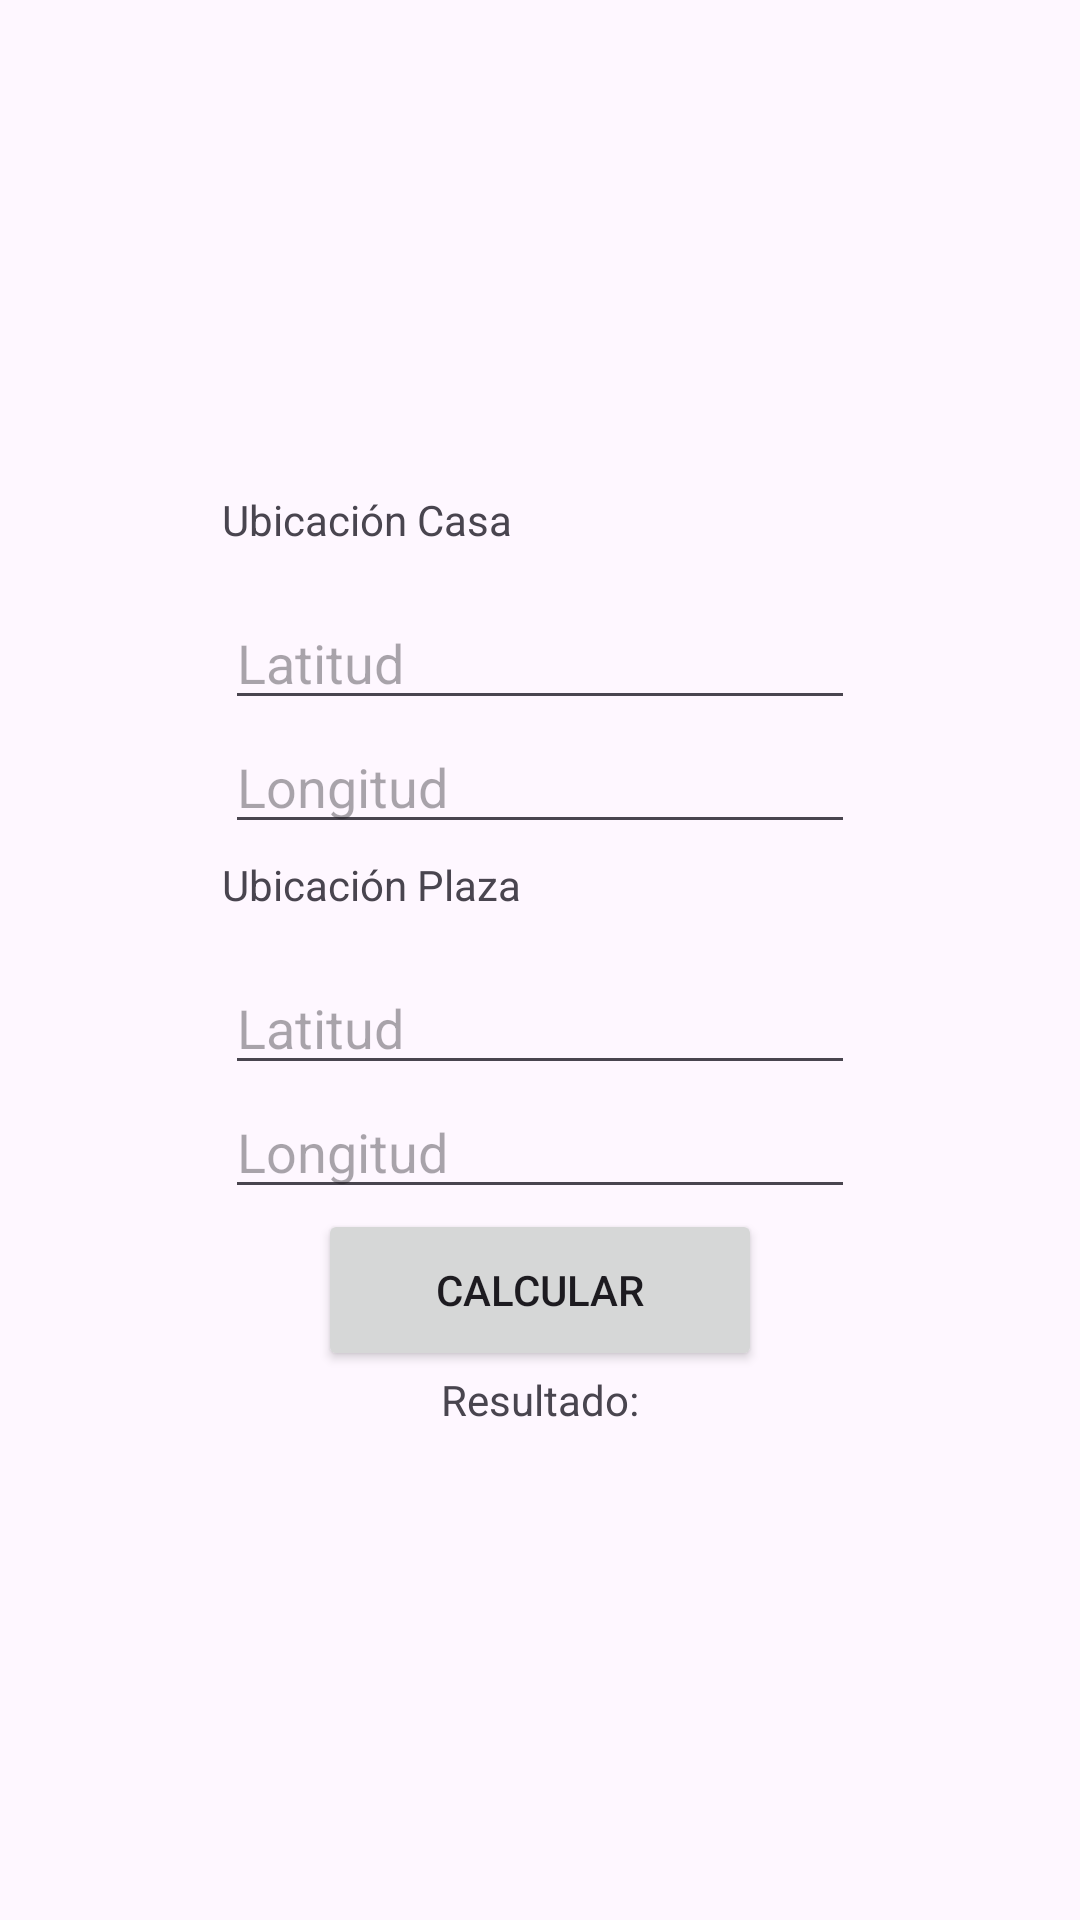

Android layout source for this screen:
<!-- AndroidManifest.xml: application theme Theme.DistanceCalc -->
<!-- res/layout/distance_calculator.xml -->
<?xml version="1.0" encoding="utf-8"?>
<LinearLayout xmlns:android="http://schemas.android.com/apk/res/android"
    xmlns:app="http://schemas.android.com/apk/res-auto"
    xmlns:tools="http://schemas.android.com/tools"
    android:id="@+id/main"
    android:layout_width="match_parent"
    android:layout_height="match_parent"
    android:gravity="center"
    android:orientation="vertical"
    tools:context=".MainActivity">

    <TextView
        android:id="@+id/CasaLocation"
        android:layout_width="212dp"
        android:layout_height="35dp"
        android:text="@string/location_house" />

    <EditText
        android:id="@+id/lat1"
        android:layout_width="wrap_content"
        android:hint="@string/lat"
        android:layout_height="wrap_content"
        android:digits="-0123456789."
        android:ems="10"
        android:inputType="numberDecimal" />


    <EditText
        android:id="@+id/lon1"
        android:hint="@string/lon"
        android:layout_width="wrap_content"
        android:layout_height="wrap_content"
        android:ems="10"
        android:digits="-0123456789."
        android:inputType="numberDecimal" />

    <TextView
        android:id="@+id/PlazaLocation"
        android:layout_width="212dp"
        android:layout_height="35dp"
        android:layout_marginTop="4dp"
        android:text="@string/location_plaza" />

    <EditText
        android:id="@+id/lat2"
        android:layout_width="wrap_content"
        android:layout_height="wrap_content"
        android:hint="@string/lat"
        android:ems="10"
        android:digits="-0123456789."
        android:inputType="numberDecimal" />

    <EditText
        android:id="@+id/lon2"
        android:layout_width="wrap_content"
        android:layout_height="wrap_content"
        android:hint="@string/lon"
        android:ems="10"
        android:digits="-0123456789."
        android:inputType="numberDecimal" />

    <Button
        android:id="@+id/calculate"
        android:layout_width="148dp"
        android:layout_height="54dp"
        android:text="@string/calculate" />

    <TextView
        android:id="@+id/result"
        android:layout_width="wrap_content"
        android:layout_height="wrap_content"
        android:text="@string/result" />

</LinearLayout>
<!-- resources referenced by this layout -->
<resources>
  <string name="calculate">Calcular</string>
  <string name="lat">Latitud</string>
  <string name="location_house">Ubicación Casa</string>
  <string name="location_plaza">Ubicación Plaza</string>
  <string name="lon">Longitud</string>
  <string name="result">Resultado:</string>
  <style name="Theme.DistanceCalc" parent="Base.Theme.DistanceCalc" />
  <style name="Base.Theme.DistanceCalc" parent="Theme.Material3.DayNight.NoActionBar">
          
          
      </style>
</resources>
